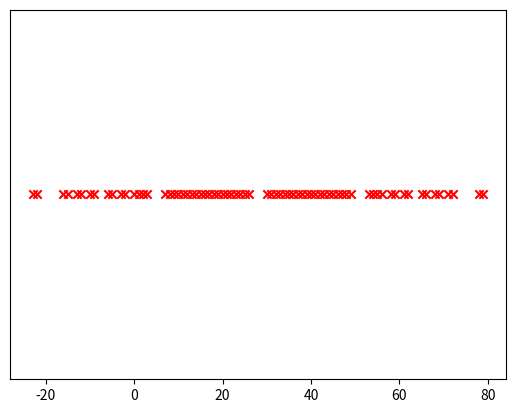

Python code for this plot:
import numpy as np
import matplotlib.pyplot as plt
maxSize = 20

def geometricGen(a, r, n):
    if n < maxSize:
        return [a*np.power(r,i) for i in range(n)]
    else:
        print("[GEO] That matrix is too big!")
        return []

def arithmeticGen(a, k, n):
    if n < maxSize:
        return [a+i*k for i in range(n)]
    else:
        print("[ARI] That matrix is too big!")
        return []

def getBit(n, i):
    return (n >> i) & 1

def fill(A):
    n = len(A)
    outputMatrix = []
    po2 = np.power(2, [i for i in range(n)])
    for mask in range(np.power(2,n+1)):
        subset = [A[i]*getBit(mask,i) for i in range(n)]
        subsetSum = sum(subset)
        outputMatrix.append(subsetSum)
    return list(set(outputMatrix))

def lindiscB(A):
    maxDiff = 0
    for i in range(len(A)-1):
        # print("i:", i)
        # print("A[i] =", A[i])
        # print("A[i+1] =", A[i+1])
        if abs(A[i]-A[i+1]) > maxDiff:
            maxDiff = abs(A[i]-A[i+1])
    return maxDiff

def lindisc(A):
    B = [abs(i) for i in A]
    B = sorted(B)
    l_B = 0
    for i in range(len(B)-1, -1, -1):
        l_B = max(B[i], l_B - B[i])
    return l_B

def visualize(x):
    y = [0 for i in range(len(x))]
    plt.scatter(x, y, c='r', marker='x')
    plt.yticks([])
    #plt.axis('off')
    plt.show()
    return

def test(nTrials):
    MAXMAG = 1000
    fail = False
    for i in range(nTrials):
        #print("Trial", i+1)
        inputMatrix = sorted(np.random.randint(2*MAXMAG, size=10))
        inputMatrix = [i - MAXMAG for i in inputMatrix]
        outputMatrix = fill(inputMatrix)
        outputMatrix = sorted(outputMatrix)
        actLindisc = lindiscB(outputMatrix)
        algLindisc = lindisc(inputMatrix)
        if actLindisc != algLindisc:
            print("[ERR] Input:", inputMatrix)
            print("ACTUAL:", actLindisc)
            print("ALGOL:", algLindisc)
            visualize(outputMatrix)
            fail = True
            break

    if not fail:
        print("[OK]")
    return


if __name__ == "__main__":
    inputMatrix = [-32, -8, -2, 1, 4, 16]
    inputMatrix = [i + 9 for i in inputMatrix]
    inputMatrix += [abs(i) for i in inputMatrix if i < 0]
    #inputMatrix = geometricGen(1, 3, 4)
    #inputMatrix = arithmeticGen(4, 2, 10)
    outputMatrix = fill(inputMatrix)
    outputMatrix = sorted(outputMatrix)
    print("Input:", inputMatrix)
    print("Output:", outputMatrix)
    print("ACTUAL: 2*lindisc(output) =", lindiscB(outputMatrix))
    print("ALGOL: 2*lindisc(input) =", lindisc(inputMatrix))
    visualize(outputMatrix)
    #test(100)
